Run: headless pygame with SDL's dummy video driver; simulated clock (each Clock.tick advances the game by its frame time, no real sleeping); random seed 0; keys injected as events and as key.get_pressed() state; no mouse input.
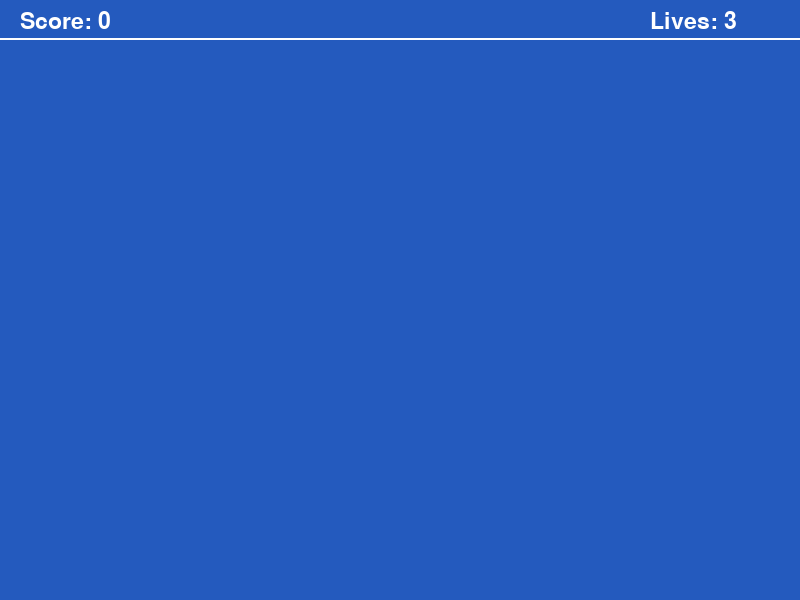
Frame 1 of 4 · flips 1–60 · no input
Frame 2 of 4 · flips 61–180 · tapped SPACE, RETURN · held RIGHT (→), D · screen unchanged from frame 1, image omitted
Frame 3 of 4 · flips 181–300 · held DOWN (↓), S · screen unchanged from frame 2, image omitted
Frame 4 of 4 · flips 301–420 · held LEFT (←), A, UP (↑), W · screen unchanged from frame 3, image omitted

The pygame program that drew these frames:

# Import the pygame library and initialise the game engine
import pygame

pygame.init()

# Define some colors
WHITE = (255, 255, 255)
DARKBLUE = (36, 90, 190)
LIGHTBLUE = (0, 176, 240)
RED = (255, 0, 0)
ORANGE = (255, 100, 0)
YELLOW = (255, 255, 0)

score = 0
lives = 3

# Open a new window
size = (800, 600)
screen = pygame.display.set_mode(size)
pygame.display.set_caption("Breakout Game")

# The loop will carry on until the user exit the game (e.g. clicks the close button).
carryOn = True

# The clock will be used to control how fast the screen updates
clock = pygame.time.Clock()

# -------- Main Program Loop -----------
while carryOn:
    # --- Main event loop
    for event in pygame.event.get():  # User did something
        if event.type == pygame.QUIT:  # If user clicked close
            carryOn = False  # Flag that we are done so we exit this loop

    # --- Game logic should go here

    # --- Drawing code should go here
    # First, clear the screen to dark blue.
    screen.fill(DARKBLUE)
    pygame.draw.line(screen, WHITE, [0, 38], [800, 38], 2)

    # Display the score and the number of lives at the top of the screen
    font = pygame.font.Font(None, 34)
    text = font.render("Score: " + str(score), 1, WHITE)
    screen.blit(text, (20, 10))
    text = font.render("Lives: " + str(lives), 1, WHITE)
    screen.blit(text, (650, 10))

    # --- Go ahead and update the screen with what we've drawn.
    pygame.display.flip()

    # --- Limit to 60 frames per second
    clock.tick(60)

# Once we have exited the main program loop we can stop the game engine:
pygame.quit()
